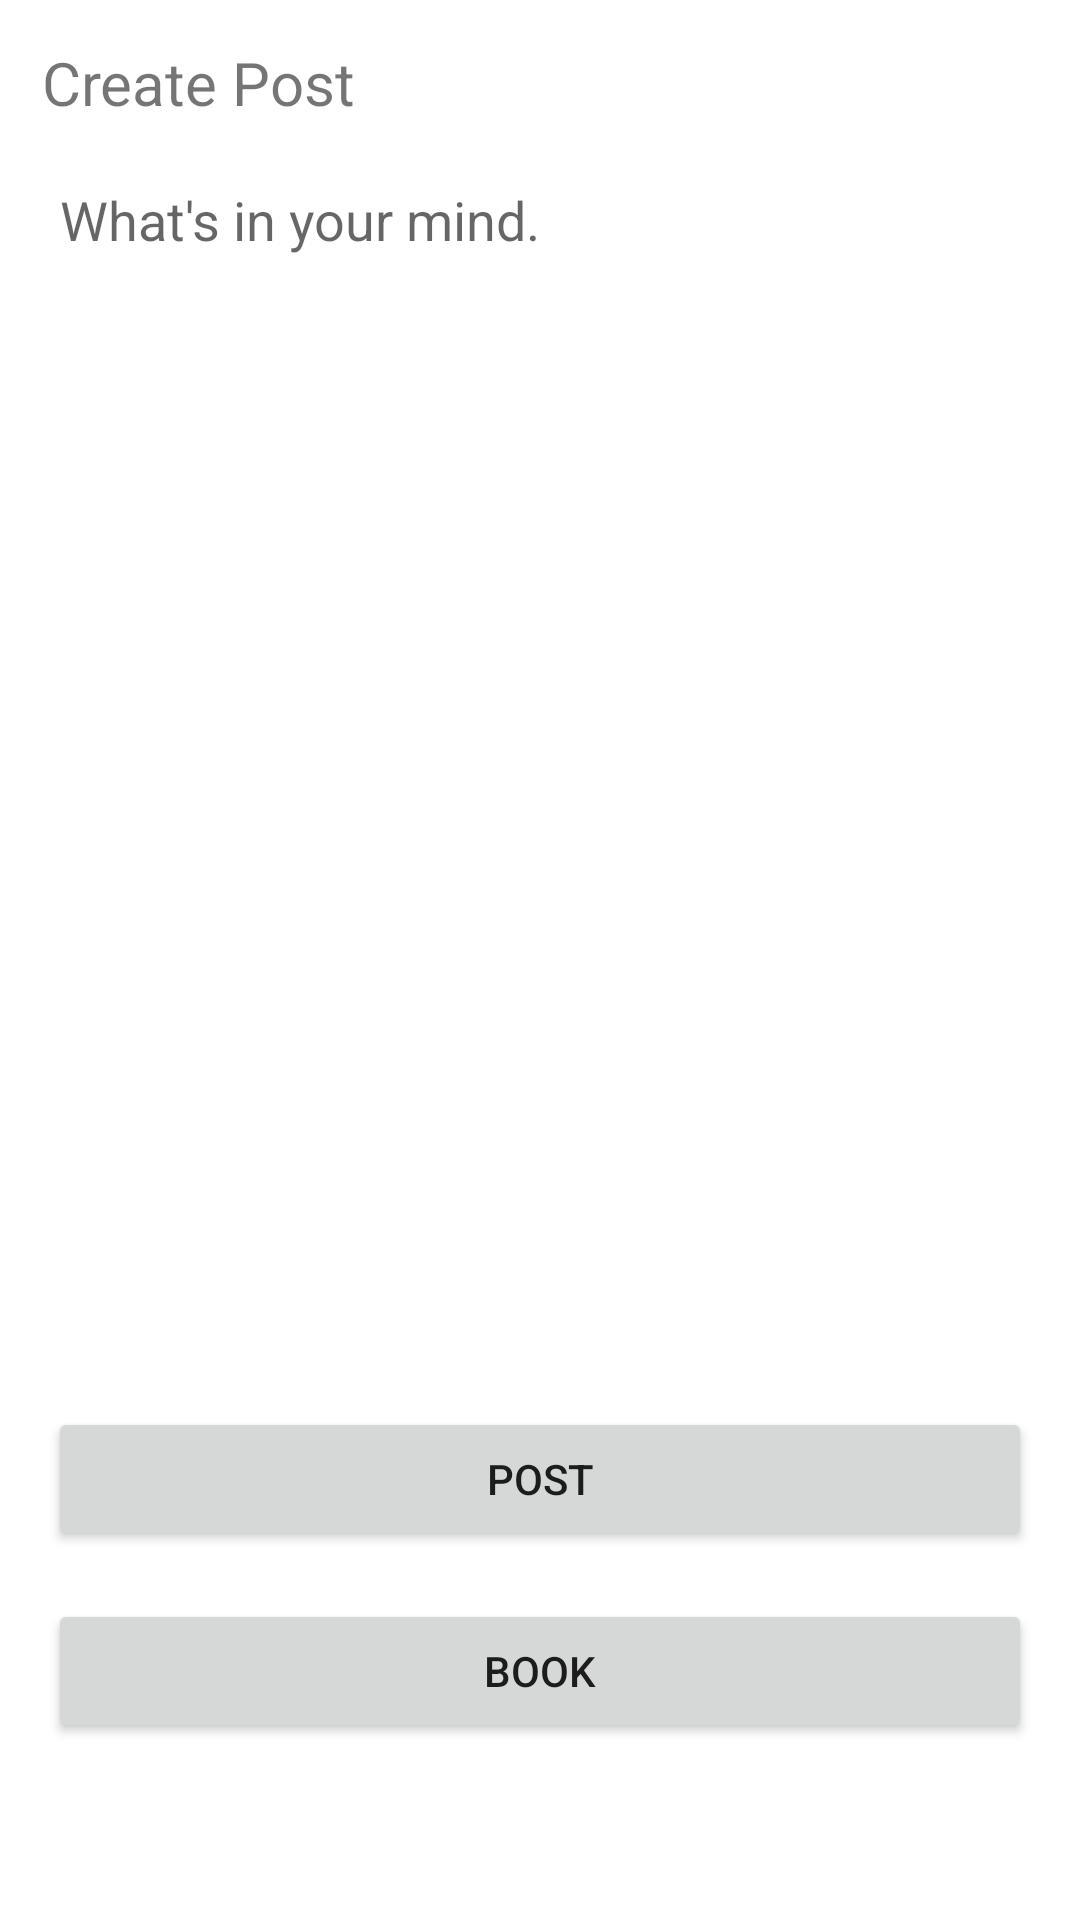

Reconstruct the res/layout file that produces this screen, plus the resources it refers to.
<!-- AndroidManifest.xml: application theme Theme.BookApp -->
<!-- res/layout/fragment_post_book.xml -->
<?xml version="1.0" encoding="utf-8"?>
<layout xmlns:android="http://schemas.android.com/apk/res/android"
    xmlns:app="http://schemas.android.com/apk/res-auto"
    xmlns:tools="http://schemas.android.com/tools">
    <androidx.constraintlayout.widget.ConstraintLayout
        android:layout_width="match_parent"
        android:layout_height="match_parent"
        tools:context=".ui.fragments.FeedFragment">

        <TextView
            android:id="@+id/tvCreate"
            android:layout_width="wrap_content"
            android:layout_height="wrap_content"
            android:layout_margin="14dp"
            android:textSize="20sp"
            android:text="Create Post"
            app:layout_constraintStart_toStartOf="parent"
            app:layout_constraintTop_toTopOf="parent" />

        <EditText
            android:id="@+id/etTest"
            android:layout_width="0dp"
            android:layout_height="400dp"
            android:layout_margin="12dp"
            android:hint="What's in your mind."
            android:gravity="top"
            android:padding="8dp"
            android:background="@android:color/transparent"
            app:layout_constraintEnd_toEndOf="parent"
            app:layout_constraintStart_toStartOf="parent"
            app:layout_constraintTop_toBottomOf="@+id/tvCreate" />

        <Button
            android:id="@+id/bookButton"
            android:layout_width="match_parent"
            android:layout_height="wrap_content"
            android:layout_margin="16dp"
            android:text="Book"
            app:layout_constraintEnd_toEndOf="parent"
            app:layout_constraintStart_toStartOf="parent"
            app:layout_constraintTop_toBottomOf="@+id/post_button" />

        <Button
            android:id="@+id/post_button"
            android:layout_width="match_parent"
            android:layout_height="wrap_content"
            android:layout_margin="16dp"
            android:text="Post"
            app:layout_constraintEnd_toEndOf="parent"
            app:layout_constraintStart_toStartOf="parent"
            app:layout_constraintTop_toBottomOf="@+id/etTest" />

    </androidx.constraintlayout.widget.ConstraintLayout>
</layout>
<!-- resources referenced by this layout -->
<resources>
  <style name="Theme.BookApp" parent="Theme.MaterialComponents.DayNight.DarkActionBar">
          
          <item name="colorPrimary">@color/purple_500</item>
          <item name="colorPrimaryVariant">@color/purple_700</item>
          <item name="colorOnPrimary">@color/black</item>
          
          <item name="colorSecondary">@color/teal_200</item>
          <item name="colorSecondaryVariant">@color/teal_700</item>
          <item name="colorOnSecondary">@color/black</item>
          
          <item name="android:statusBarColor" tools:targetApi="l">?attr/colorPrimaryVariant</item>
          
      </style>
  <!-- not gathered from this repository: default colours our renderer supplied (Android Studio template values) -->
  <color name="purple_500">#FF6200EE</color>
  <color name="purple_700">#FF3700B3</color>
  <color name="teal_200">#FF03DAC5</color>
  <color name="teal_700">#FF018786</color>
  <color name="black">#FF000000</color>
</resources>
